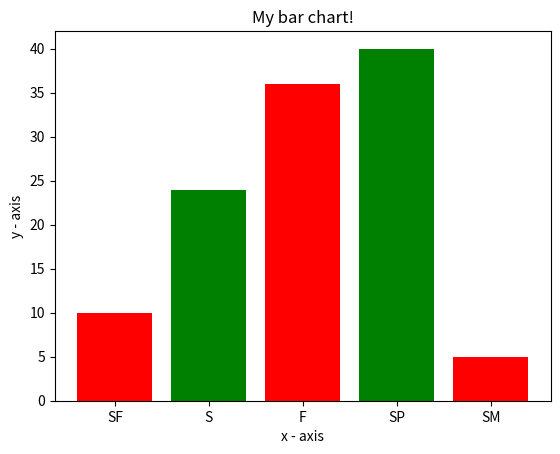

Generate this figure with matplotlib:
import matplotlib.pyplot as plt

"""
    Method that plots the data
    Input: 
        accuracies --> accuracy scores (list of floats). this is our y-axis
        hyperparameters --> The respective hyperparameters used (list of lists of strings). this is our x-axis
        e.g. [["SF","l"],["i","l"]]
"""
def plottingData(accuracies, hyperparameters):
    # creating a list of strings representing our x-axis labels
    xLabels = []
    for lst in hyperparameters:
        string = ""
        for str in lst:
            string += str + ", "

    pass







if __name__ == "__main__":
    # x-coordinates of left sides of bars
    left = ['SF', "S", "F", "SP", "SM"]

    # heights of bars
    height = [10, 24, 36, 40, 5]

    # labels for bars
    # tick_label = ['one', 'two', 'three', 'four', 'five']

    # plotting a bar chart
    plt.bar(left, height,
            width=0.8, color=['red', 'green'])

    # naming the x-axis
    plt.xlabel('x - axis')
    # naming the y-axis
    plt.ylabel('y - axis')
    # plot title
    plt.title('My bar chart!')

    # function to show the plot
    plt.show()